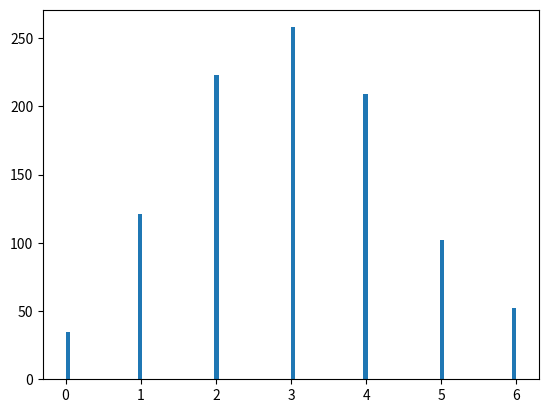

The script that saved this image:
import random
import numpy as np
import matplotlib.pyplot as plt

# # inverse lognormal distribution from 1 to 5
# distribution = np.random.lognormal(3.6, 0.6, 1000)
# distribution = np.clip(distribution, 0, 100)
# # plt.hist(distribution, bins=100)
# distribution = -distribution
# distribution = distribution + 100
# distribution = np.round(distribution)
# distribution = distribution / (100 / 5)
# distribution = distribution.astype(int)
#
# plt.hist(distribution, bins=100)
# plt.legend(["Lognormal Distribution", "Inverse Lognormal Distribution"])
# plt.show()

distribution = np.random.normal(3, 1.4, 1000)
distribution = np.round(distribution)
distribution = np.clip(distribution, 0, 6)
distribution = distribution.astype(int)
plt.hist(distribution, bins=100)
plt.show()